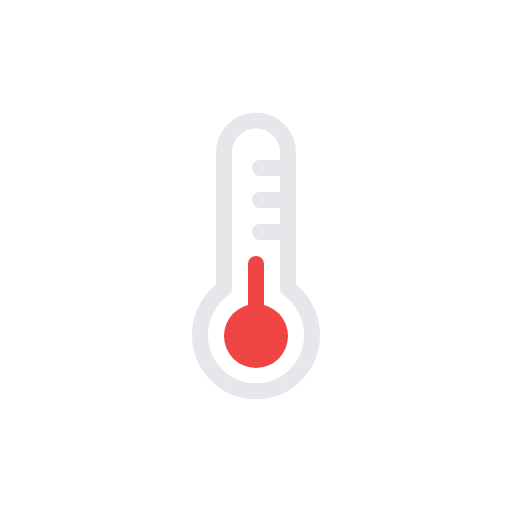
t = 0.00 s
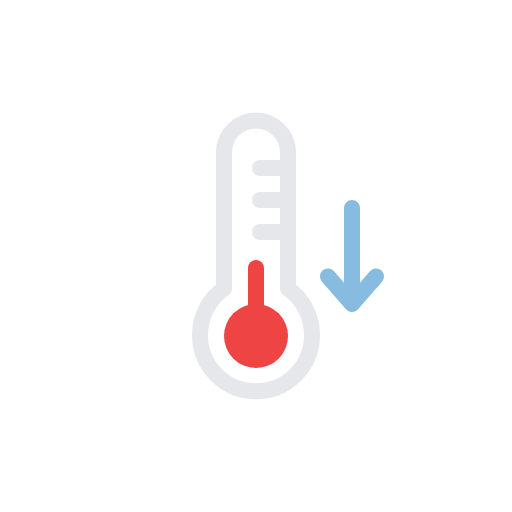
t = 0.25 s
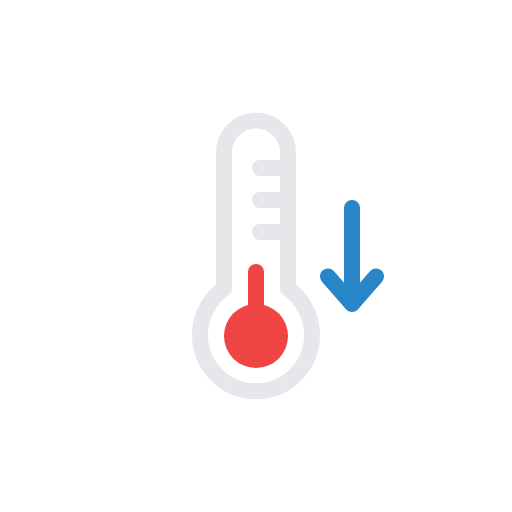
t = 0.50 s
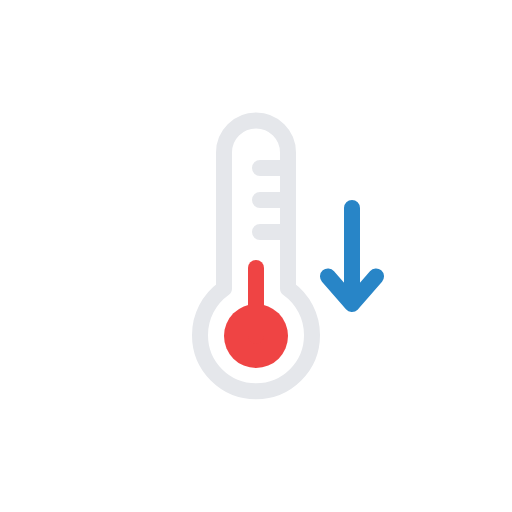
t = 0.75 s
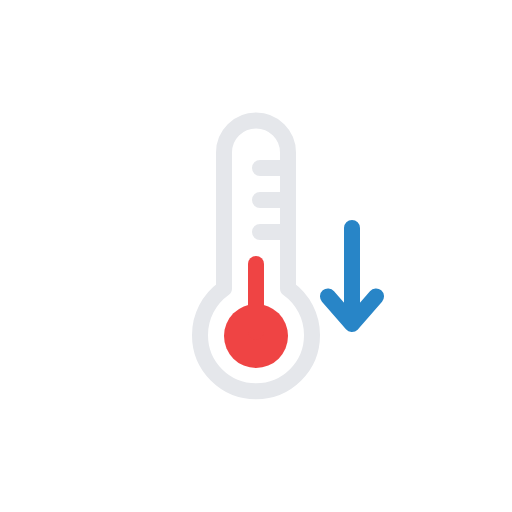
t = 1.00 s
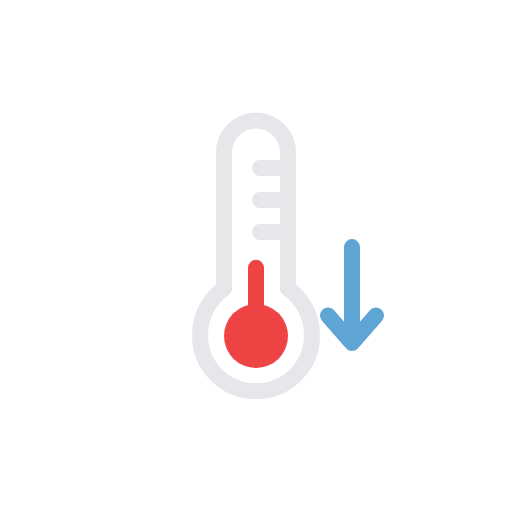
t = 1.24 s

The animated SVG that drew these frames (rendered in a browser with its animation timeline set to each time). Animation: 3 SMIL elements (animate=1,animateTransform=2); one cycle of 1.50 s, repeats indefinitely.

<svg xmlns="http://www.w3.org/2000/svg" viewBox="0 0 64 64">
  <circle cx="32" cy="42" r="4" fill="#ef4444" />
  <path
    d="M32,33v8.5"
    fill="none"
    stroke="#ef4444"
    stroke-linecap="round"
    stroke-miterlimit="10"
    stroke-width="2"
  >
    <animateTransform
      attributeName="transform"
      type="translate"
      values="0 0; 0 1; 0 0"
      dur="1s"
      repeatCount="indefinite"
    />
  </path>
  <g>
    <polyline
      points="44 26 44 38 41 34.55 44 38 47 34.55"
      fill="none"
      stroke="#2885c7"
      stroke-linecap="round"
      stroke-linejoin="round"
      stroke-width="2"
    />
    <animateTransform
      attributeName="transform"
      type="translate"
      values="0 0; 0 0; 0 6; 0 6"
      dur="1.5s"
      keyTimes="0.0; 0.5; 0.9; 1.0"
      begin="0s"
      repeatCount="indefinite"
    />
    <animate
      attributeName="opacity"
      values="0; 1; 1; 0; 0"
      dur="1.5s"
      keyTimes="0.0; 0.3; 0.8; 0.9; 1.0"
      repeatCount="indefinite"
    />
  </g>
  <path
    d="M39,41.9a7,7,0,1,1-14,0,7.12,7.12,0,0,1,3-5.83v-17a4,4,0,1,1,8,0v17A7.12,7.12,0,0,1,39,41.9ZM32.5,25h3m-3-4h3m-3,8h3"
    fill="none"
    stroke="#e5e7eb"
    stroke-linecap="round"
    stroke-linejoin="round"
    stroke-width="2"
  />
</svg>
